Run: headless pygame with SDL's dummy video driver; simulated clock (each Clock.tick advances the game by its frame time, no real sleeping); random seed 0; keys injected as events and as key.get_pressed() state; mouse plan: one left click at the window centre at the start of phase 2, then a move to the lower-right quarter at the start of phase 3.
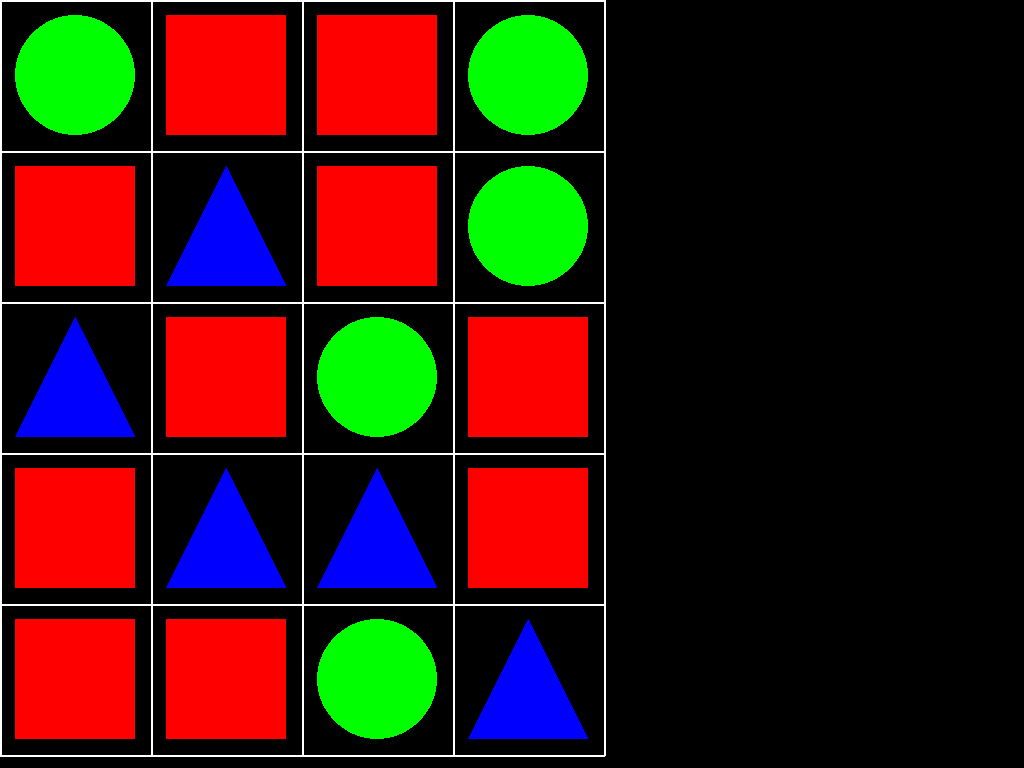
Frame 1 of 4 · flips 1–60 · no input
Frame 2 of 4 · flips 61–180 · clicked the window centre · tapped SPACE, RETURN · held RIGHT (→), D · screen unchanged from frame 1, image omitted
Frame 3 of 4 · flips 181–300 · moved the mouse to the lower-right quarter · held DOWN (↓), S · screen unchanged from frame 2, image omitted
Frame 4 of 4 · flips 301–420 · held LEFT (←), A, UP (↑), W · screen unchanged from frame 3, image omitted

The pygame program that drew these frames:

import random
import pygame

pygame.init()

RESOLUTION = (1920, 1080)
BACKGROUND_COLOR = 'black'
MAX_FPS = 20


class Field:
    grid_color = 'white'
    grid_width = 2
    piece_shrink = .8

    def __init__(self, screen, rows: int = 5, columns: int = 4):
        self.rows = rows
        self.columns = columns

        self.surface = screen

        self.cell_size = (min(self.surface.get_size()) - self.grid_width * (max(self.rows, self.columns) + 1)) // max(self.rows, self.columns)
        self.piece_size = self.cell_size * self.piece_shrink
        self.clock = pygame.time.Clock()
        self.generate_pieces()

    def generate_pieces(self):
        pieces = [
            Circle(self.piece_size),
            Square(self.piece_size),
            Triangle(self.piece_size),
        ]

        self._pieces = [[None] * self.columns for i in range(self.rows)]
        for row in range(self.rows):
            for col in range(self.columns):
                random.shuffle(pieces)
                for piece in pieces:
                    if self.is_valid(row, col, piece):
                        self._pieces[row][col] = piece
                        print(piece, end=' ')
                        break
            print()
        return self._pieces

    def is_valid(self, row: int, col: int, piece: 'Piece'):
        if col >= 2 and self._pieces[row][col - 1] == piece and self._pieces[row][col - 2] == piece:
            return False

        if row >= 2 and self._pieces[row - 1][col] == piece and self._pieces[row - 2][col] == piece:
            return False
        return True

    def run(self):
        column_start = row_start = column_end = row_end = None
        while True:
            while (event := pygame.event.poll()):
                if event.type == pygame.QUIT:
                    pygame.quit()
                    return
                elif (event.type == pygame.KEYDOWN) and (event.key == pygame.K_ESCAPE):
                    pygame.quit()
                    return
                if (
                    (event.type == pygame.MOUSEBUTTONUP)
                    and (event.button == 1)
                ):
                    x, y = event.pos
                    if column_start:
                        column_end, row_end = x // self.cell_size, y // self.cell_size
                        self.turn(row_start, column_start, row_end, column_end)
                        column_start = row_start = column_end = row_end = None
                    else:
                        column_start, row_start = x // self.cell_size, y // self.cell_size

            self.draw()
            self.clock.tick(MAX_FPS)

    def turn(self, rs, cs, re, ce):
        if abs(re - rs) > 1:
            return
        if abs(ce - cs) > 1:
            return
        if abs(ce - cs) == 1 and abs(re - rs) == 1:
            return
        if self.rows <= rs < 0:
            return
        if self.rows <= re < 0:
            return
        if self.columns <= cs < 0:
            return
        if self.columns <= ce < 0:
            return

        self._pieces[rs][cs], self._pieces[re][ce] = self._pieces[re][ce], self._pieces[rs][cs]
        self.blow()

    def blow(self):
        k = 3
        for i in range(self.rows):
            for j in range(self.columns - 2):
                if len(set(self._pieces[i][j:j + k])) == 1:
                    self._pieces[i][j:j + k] = [Empty(self.piece_size)] * k
        for i in range(self.rows - 2):
            for j in range(self.columns):
                temp = set()
                for n in range(k):
                    temp.add(self._pieces[i + n][j])
                if len(temp) == 1:
                    for n in range(k):
                        self._pieces[i + n][j] = Empty(self.piece_size)

    def draw(self, dest=(0, 0)):
        self.surface.fill(BACKGROUND_COLOR)

        for i in range(self.rows + 1):
            pygame.draw.line(
                self.surface, self.grid_color,
                (0, i * self.cell_size), (self.columns * self.cell_size, i * self.cell_size),
                self.grid_width
            )
        for i in range(self.columns + 1):
            pygame.draw.line(
                self.surface, self.grid_color,
                (i * self.cell_size, 0), (i * self.cell_size, self.rows * self.cell_size),
                self.grid_width
            )

        shift = (self.cell_size - self.piece_size) // 2
        for i in range(self.rows):
            y = i * self.cell_size + shift
            for j in range(self.columns):
                x = j * self.cell_size + shift
                self._pieces[i][j].draw(self.surface, (x, y))

        pygame.display.update()


class Piece:
    color = 'white'
    name = 'piece'

    def __init__(self, size, background_color=BACKGROUND_COLOR):
        self.surface = pygame.surface.Surface((size, size))
        self.surface.set_colorkey(background_color)
        self.surface.fill(background_color)

    def __eq__(self, other):
        return isinstance(self, type(other))

    def __str__(self):
        return self.name

    def __hash__(self):
        return hash(self.name)

    def draw(self, screen, center):
        screen.blit(self.surface, center)


class Square(Piece):
    color = 'red'
    name = 'square'

    def __init__(self, size, background_color=BACKGROUND_COLOR):
        super().__init__(size, background_color)
        pygame.draw.rect(
            self.surface, self.color,
            (0, 0, size, size),
        )


class Circle(Piece):
    color = 'green'
    name = 'circle'

    def __init__(self, size, background_color=BACKGROUND_COLOR):
        super().__init__(size, background_color)

        pygame.draw.circle(
            self.surface, self.color,
            (size // 2, size // 2), size // 2
        )


class Triangle(Piece):
    color = 'blue'
    name = 'triangle'

    def __init__(self, size, background_color=BACKGROUND_COLOR):
        super().__init__(size, background_color)

        pygame.draw.polygon(
            self.surface, self.color,
            ((0, size), (size // 2, 0), (size, size)),
        )


class Empty(Piece):
    color = 'black'
    name = 'empty'

    def __init__(self, size, background_color=BACKGROUND_COLOR):
        super().__init__(size, background_color)

        pygame.draw.rect(
            self.surface, self.color,
            (0, 0, size, size),
        )


def main():
    info = pygame.display.Info()
    screen = pygame.display.set_mode((info.current_w, info.current_h))
    Field(screen).run()


if __name__ == '__main__':
    main()

pygame.quit()
